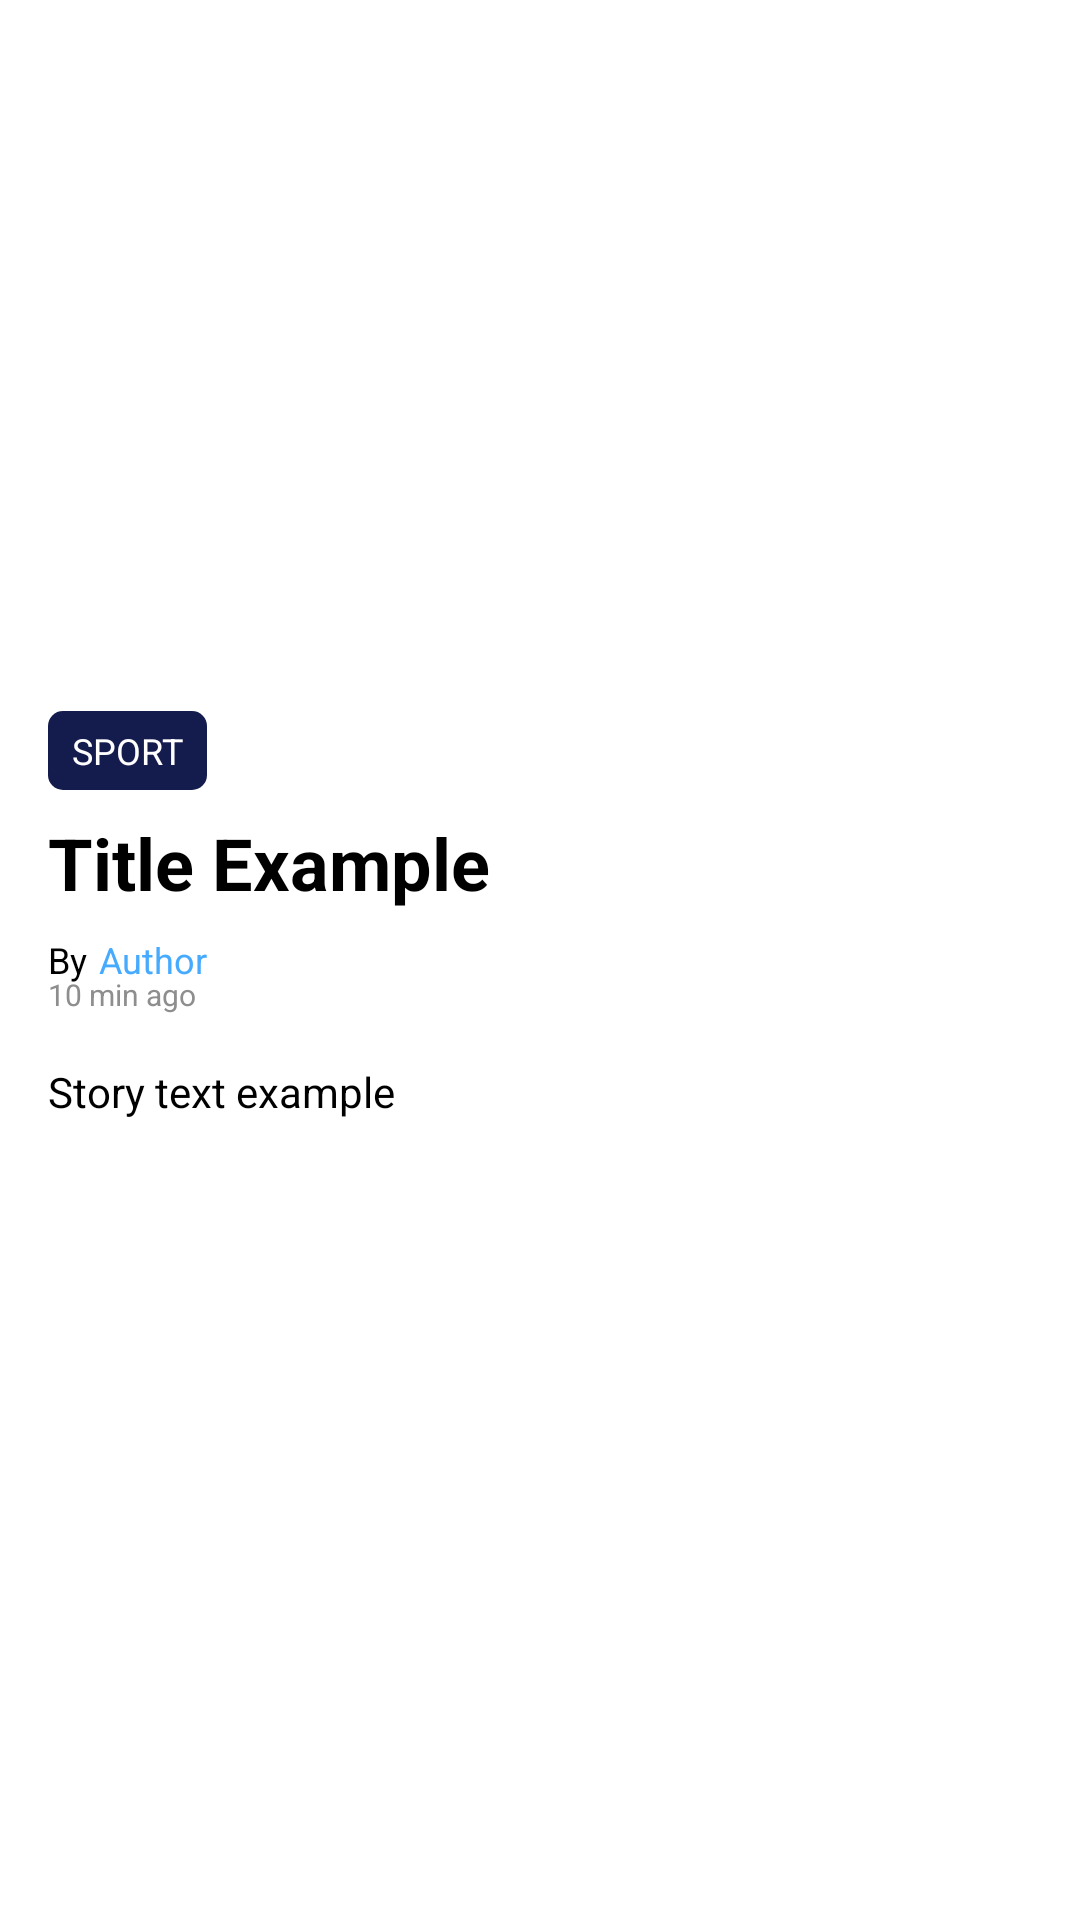

Here is an Android app screen rendered from its layout file. Give the layout XML and the strings, colors and styles it references.
<!-- AndroidManifest.xml: application theme Theme.TestEurosport -->
<!-- res/layout/fragment_story.xml -->
<?xml version="1.0" encoding="utf-8"?>
<ScrollView xmlns:android="http://schemas.android.com/apk/res/android"
    xmlns:app="http://schemas.android.com/apk/res-auto"
    xmlns:tools="http://schemas.android.com/tools"
    android:background="#FFFFFF"
    android:layout_width="match_parent"
    android:layout_height="match_parent"
    tools:context=".view.ui.StoryFragment">

    <androidx.constraintlayout.widget.ConstraintLayout
        android:layout_width="match_parent"
        android:layout_height="wrap_content">

        <ImageView
            android:id="@+id/story_detail_image"
            android:layout_width="0dp"
            android:layout_height="250dp"
            android:contentDescription="@string/image_contentdescription"
            android:scaleType="centerCrop"
            app:layout_constraintEnd_toEndOf="parent"
            app:layout_constraintHorizontal_bias="0.0"
            app:layout_constraintStart_toStartOf="parent"
            app:layout_constraintTop_toTopOf="parent"
            tools:srcCompat="@tools:sample/backgrounds/scenic" />

        <TextView
            android:id="@+id/sport_detail_text"
            android:layout_width="0dp"
            android:layout_height="wrap_content"
            android:layout_marginStart="16dp"
            android:background="@drawable/rounded_corner_shape"
            android:gravity="center"
            android:paddingHorizontal="8dp"
            android:paddingVertical="5dp"
            android:text="@string/sport_text"
            android:textAllCaps="true"
            android:textColor="@color/white"
            android:textSize="12sp"
            android:visibility="visible"
            app:layout_constraintBottom_toBottomOf="@+id/story_detail_image"
            app:layout_constraintStart_toStartOf="parent"
            app:layout_constraintTop_toBottomOf="@+id/story_detail_image" />

        <TextView
            android:id="@+id/title_detail_text"
            android:layout_width="0dp"
            android:layout_height="wrap_content"
            android:layout_marginStart="16dp"
            android:layout_marginTop="8dp"
            android:layout_marginEnd="16dp"
            android:text="@string/title_text"
            android:textColor="@color/black"
            android:textSize="24sp"
            android:textStyle="bold"
            app:layout_constraintEnd_toEndOf="parent"
            app:layout_constraintStart_toStartOf="parent"
            app:layout_constraintTop_toBottomOf="@+id/sport_detail_text" />

        <TextView
            android:id="@+id/by_text"
            android:layout_width="wrap_content"
            android:layout_height="wrap_content"
            android:layout_marginTop="8dp"
            android:text="@string/by_text"
            android:textColor="@color/black"
            android:textSize="12sp"
            app:layout_constraintStart_toStartOf="@+id/title_detail_text"
            app:layout_constraintTop_toBottomOf="@+id/title_detail_text" />

        <TextView
            android:id="@+id/author_detail_text"
            android:layout_width="wrap_content"
            android:layout_height="wrap_content"
            android:layout_marginStart="4dp"
            android:layout_marginTop="8dp"
            android:text="@string/author_text"
            android:textColor="@color/lightblue"
            android:textSize="12sp"
            app:layout_constraintStart_toEndOf="@+id/by_text"
            app:layout_constraintTop_toBottomOf="@+id/title_detail_text" />

        <TextView
            android:id="@+id/date_detail_text"
            android:layout_width="wrap_content"
            android:layout_height="wrap_content"
            android:layout_marginStart="16dp"
            android:layout_marginTop="13dp"
            android:text="@string/date_text"
            android:textColor="#8E8E8E"
            android:textSize="10sp"
            app:layout_constraintStart_toStartOf="parent"
            app:layout_constraintTop_toTopOf="@+id/author_detail_text"
            tools:ignore="SmallSp" />

        <TextView
            android:id="@+id/story_detail_text"
            android:layout_width="0dp"
            android:layout_height="wrap_content"
            android:layout_marginStart="16dp"
            android:layout_marginTop="16dp"
            android:layout_marginEnd="16dp"
            android:layout_marginBottom="16dp"
            android:text="@string/story_text"
            android:textColor="@color/black"
            android:textSize="14sp"
            app:layout_constraintBottom_toBottomOf="parent"
            app:layout_constraintEnd_toEndOf="parent"
            app:layout_constraintStart_toStartOf="parent"
            app:layout_constraintTop_toBottomOf="@+id/date_detail_text" />

        <ImageButton
            android:id="@+id/back_button"
            android:layout_width="40dp"
            android:layout_height="wrap_content"
            android:backgroundTint="#00FFFFFF"
            android:contentDescription="@string/story_back_contentdescription"
            android:src="@drawable/back"
            app:layout_constraintStart_toStartOf="parent"
            app:layout_constraintTop_toTopOf="parent" />

        <ImageButton
            android:id="@+id/share_button"
            android:layout_width="wrap_content"
            android:layout_height="wrap_content"
            android:backgroundTint="#00FFFFFF"
            android:contentDescription="@string/share_story_contentdescription"
            android:src="@drawable/share"
            app:layout_constraintEnd_toEndOf="parent"
            app:layout_constraintTop_toTopOf="parent" />

    </androidx.constraintlayout.widget.ConstraintLayout>
</ScrollView>
<!-- resources referenced by this layout -->
<resources>
  <color name="black">#FF000000</color>
  <color name="lightblue">#FF46ABFF</color>
  <color name="white">#FFFFFFFF</color>
  <!-- drawable back: png bitmap (drawable-hdpi, 419 bytes) -->
  <!-- drawable rounded_corner_shape (drawable) -->
  <?xml version="1.0" encoding="utf-8"?>
  <shape xmlns:android="http://schemas.android.com/apk/res/android" >
      <solid android:color="#141B4D" />
      <corners android:radius="5dp" />
  </shape>
  <!-- drawable share: png bitmap (drawable-hdpi, 683 bytes) -->
  <string name="author_text">Author</string>
  <string name="by_text">By</string>
  <string name="date_text">10 min ago</string>
  <string name="image_contentdescription">This is the image of the story</string>
  <string name="share_story_contentdescription">Use this button to share the story</string>
  <string name="sport_text">Sport</string>
  <string name="story_back_contentdescription">Use this button to go back to the list of stories and videos</string>
  <string name="story_text">Story text example</string>
  <string name="title_text">Title Example</string>
  <style name="Theme.TestEurosport" parent="Theme.MaterialComponents.DayNight.DarkActionBar">
          
          <item name="colorPrimary">@color/purple_500</item>
          <item name="colorPrimaryVariant">@color/purple_700</item>
          <item name="colorOnPrimary">@color/white</item>
          
          <item name="colorSecondary">@color/teal_200</item>
          <item name="colorSecondaryVariant">@color/teal_700</item>
          <item name="colorOnSecondary">@color/black</item>
          
          <item name="android:statusBarColor" tools:targetApi="l">?attr/colorPrimaryVariant</item>
          
      </style>
  <color name="purple_500">#FF6200EE</color>
  <color name="purple_700">#FF3700B3</color>
  <color name="teal_200">#FF03DAC5</color>
  <color name="teal_700">#FF018786</color>
</resources>
